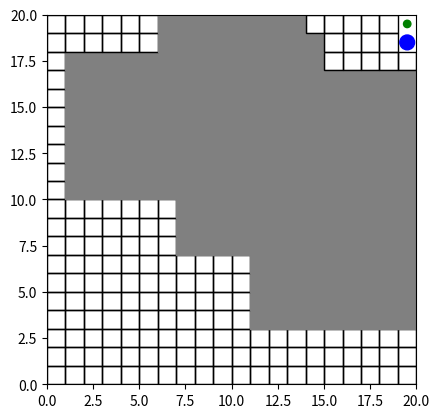

Here is the Python script that generated this plot: (Note: this script raises an exception after producing the figure.)
# Used to generate the simulation of a robot navigating through the environment with dynamic obstacles
# Outputs "robot_data_1.csv"

import random
import time
import matplotlib.pyplot as plt
from matplotlib.patches import Rectangle, Circle
import csv
from matplotlib.animation import FuncAnimation

# parameters
dim = 20  # grid rows/columns
destination = (dim-1, dim-1)  # destination of the robot
num_obstacles = 10
obstacle_dim = 8

seed = "Feigh"
random.seed(seed)

def visualize_grid(robot_pos, obstacles, path, ax):
    ax.clear()  # Clear the axes to remove previous drawings

    for i in range(dim):
        for j in range(dim):
            if (i, j) == robot_pos:
                ax.add_patch(Circle((j + 0.5, i + 0.5), 0.4, color='blue'))  # Adjusted for bottom-left start
            elif (i, j) in obstacles:
                ax.add_patch(Rectangle((j, i), 1, 1, color='gray'))  # Adjusted for bottom-left start
            elif (i, j) in path:
                ax.add_patch(Circle((j + 0.5, i + 0.5), 0.2, color='green'))  # Adjusted for bottom-left start
            else:
                ax.add_patch(Rectangle((j, i), 1, 1, fill=None, edgecolor='black'))  # Adjusted for bottom-left start

    ax.set_aspect('equal', 'box')
    ax.set_xlim(0, dim)
    ax.set_ylim(0, dim)

def heuristic_cost_estimate(current, goal):
    return abs(current[0] - goal[0]) + abs(current[1] - goal[1])

def astar(start, goal, obstacles):
    open_set = {start}
    came_from = {}
    g_score = {start: 0}
    f_score = {start: heuristic_cost_estimate(start, goal)}

    while open_set:
        current = min(open_set, key=lambda pos: f_score.get(pos, float('inf')))
        if current == goal:
            path = []
            while current in came_from:
                path.insert(0, current)
                current = came_from[current]
            return path

        open_set.remove(current)

        for neighbor in [(current[0] + 1, current[1]),
                         (current[0] - 1, current[1]),
                         (current[0], current[1] + 1),
                         (current[0], current[1] - 1)]:
            if neighbor in obstacles:
                continue  # Skip obstacles
            if neighbor[0] < 0 or neighbor[0] >= dim:
                continue
            if neighbor[1] < 0 or neighbor[1] >= dim:
                continue
            tentative_g_score = g_score.get(current, float('inf')) + 1

            if tentative_g_score < g_score.get(neighbor, float('inf')):
                came_from[neighbor] = current
                g_score[neighbor] = tentative_g_score
                f_score[neighbor] = tentative_g_score + heuristic_cost_estimate(neighbor, goal)
                if neighbor not in open_set:
                    open_set.add(neighbor)

    return None  # No path found

def log_data(frame, elapsed_time, robot_pos, path_length):
    with open('robot_data_1.csv', mode='a', newline='') as file:
        writer = csv.writer(file)
        writer.writerow([frame, robot_pos[0], robot_pos[1], elapsed_time, path_length])

# generate obstacles
def generate_obstacles():
    obstacles = [(random.randint(0, dim), random.randint(0, dim)) for _ in range(num_obstacles)]
    _obstacles = [x for x in obstacles]
    # add additional obstacles to make them a square region
    for o in _obstacles:
        for x in range(1, obstacle_dim):
            for y in range(1, obstacle_dim):
                obstacles.append((o[0] + x, o[1]))
                obstacles.append((o[0] + x, o[1] + y))
                obstacles.append((o[0], o[1] + y))
    return list(set(obstacles))

def animate_robot():
    fig, ax = plt.subplots()
    frames = []

    def update(frame):
        nonlocal robot_pos, obstacles

        if robot_pos == destination:
            return
        
        elapsed_time = time.time() - start_time

        # Generate obstacles only once
        path = None
        
        # generate the path until it succeeds (no obstacles blocking
        while path is None:
            if frame % 3 == 0:
                obstacles = generate_obstacles()

            path = astar(robot_pos, destination, obstacles)

        visualize_grid(robot_pos, obstacles, path, ax)

        if path:
            robot_pos = path.pop(0)

        log_data(frame, elapsed_time, robot_pos, len(path))  # Log data for each frame
        frames.append([frame, robot_pos[0], robot_pos[1], elapsed_time])
        print(f"Frame {frame} - Elapsed Time: {elapsed_time:.2f}s - Robot position: {robot_pos} - Path Length: {len(path)}")

    robot_pos = (0, 0)
    obstacles = []
    start_time = time.time()

    ani = FuncAnimation(fig, update, frames=range(1, dim * 5), interval=2500)
    ani.save("robot_animation.mp4", fps=2)


if __name__ == "__main__":
    animate_robot()
